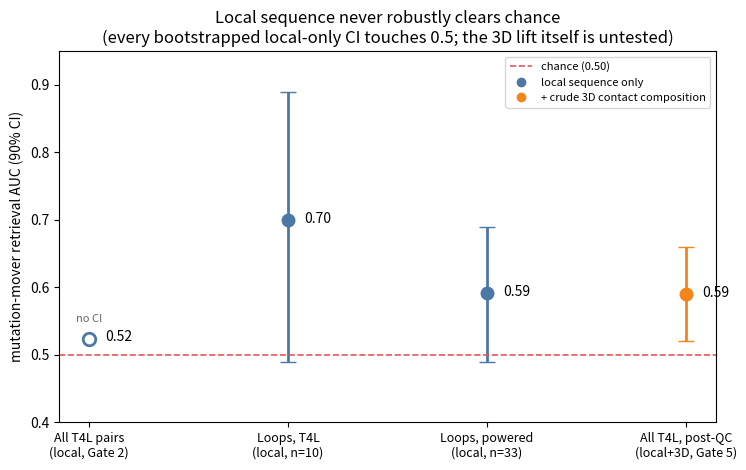

Write Python code to recreate this figure.
"""Capstone figure: mutation-mover retrieval AUC across the model gates.
Values are the recorded outputs of gate2 / loop_gate / powered_loop_gate /
gate3_3d (see RESULTS.md). CIs are the ORIGINAL per-pair bootstrap; the
scripts now use a residue-cluster bootstrap -- update these after a re-run."""
import matplotlib
matplotlib.use("Agg")
import matplotlib.pyplot as plt

# label, AUC, ci_low, ci_high (None if not yet bootstrapped), n_movers, colour
LOCAL, THREED = "#4C78A8", "#F58518"
tests = [
    ("All T4L pairs\n(local, Gate 2)",  0.524, None, None, 72, LOCAL),
    ("Loops, T4L\n(local, n=10)",       0.700, 0.49, 0.89, 10, LOCAL),
    ("Loops, powered\n(local, n=33)",   0.591, 0.49, 0.69, 33, LOCAL),
    ("All T4L, post-QC\n(local+3D, Gate 5)", 0.590, 0.52, 0.66, 70, THREED),
]
fig, ax = plt.subplots(figsize=(7.6, 4.8))
for i, (lab, auc, lo, hi, n, c) in enumerate(tests):
    if lo is not None:
        ax.errorbar(i, auc, yerr=[[auc - lo], [hi - auc]], fmt="o",
                    color=c, capsize=6, ms=9, lw=2)
    else:
        ax.plot(i, auc, "o", color=c, ms=9, mfc="white", mew=2)
        ax.annotate("no CI", (i, auc), textcoords="offset points",
                    xytext=(0, 12), ha="center", fontsize=8, color="#666666")
    ax.annotate(f"{auc:.2f}", (i, auc), textcoords="offset points",
                xytext=(12, -2), fontsize=10)
ax.axhline(0.5, color="#E45756", ls="--", lw=1.2, label="chance (0.50)")
ax.plot([], [], "o", color=LOCAL, label="local sequence only")
ax.plot([], [], "o", color=THREED, label="+ crude 3D contact composition")
ax.set_xticks(range(len(tests)))
ax.set_xticklabels([t[0] for t in tests], fontsize=9)
ax.set_ylim(0.40, 0.95)
ax.set_ylabel("mutation-mover retrieval AUC (90% CI)")
ax.set_title("Local sequence never robustly clears chance\n"
             "(every bootstrapped local-only CI touches 0.5; the 3D lift itself is untested)")
ax.legend(loc="upper right", fontsize=8)
fig.tight_layout()
fig.savefig("summary_auc.png", dpi=130)
print("wrote summary_auc.png")
